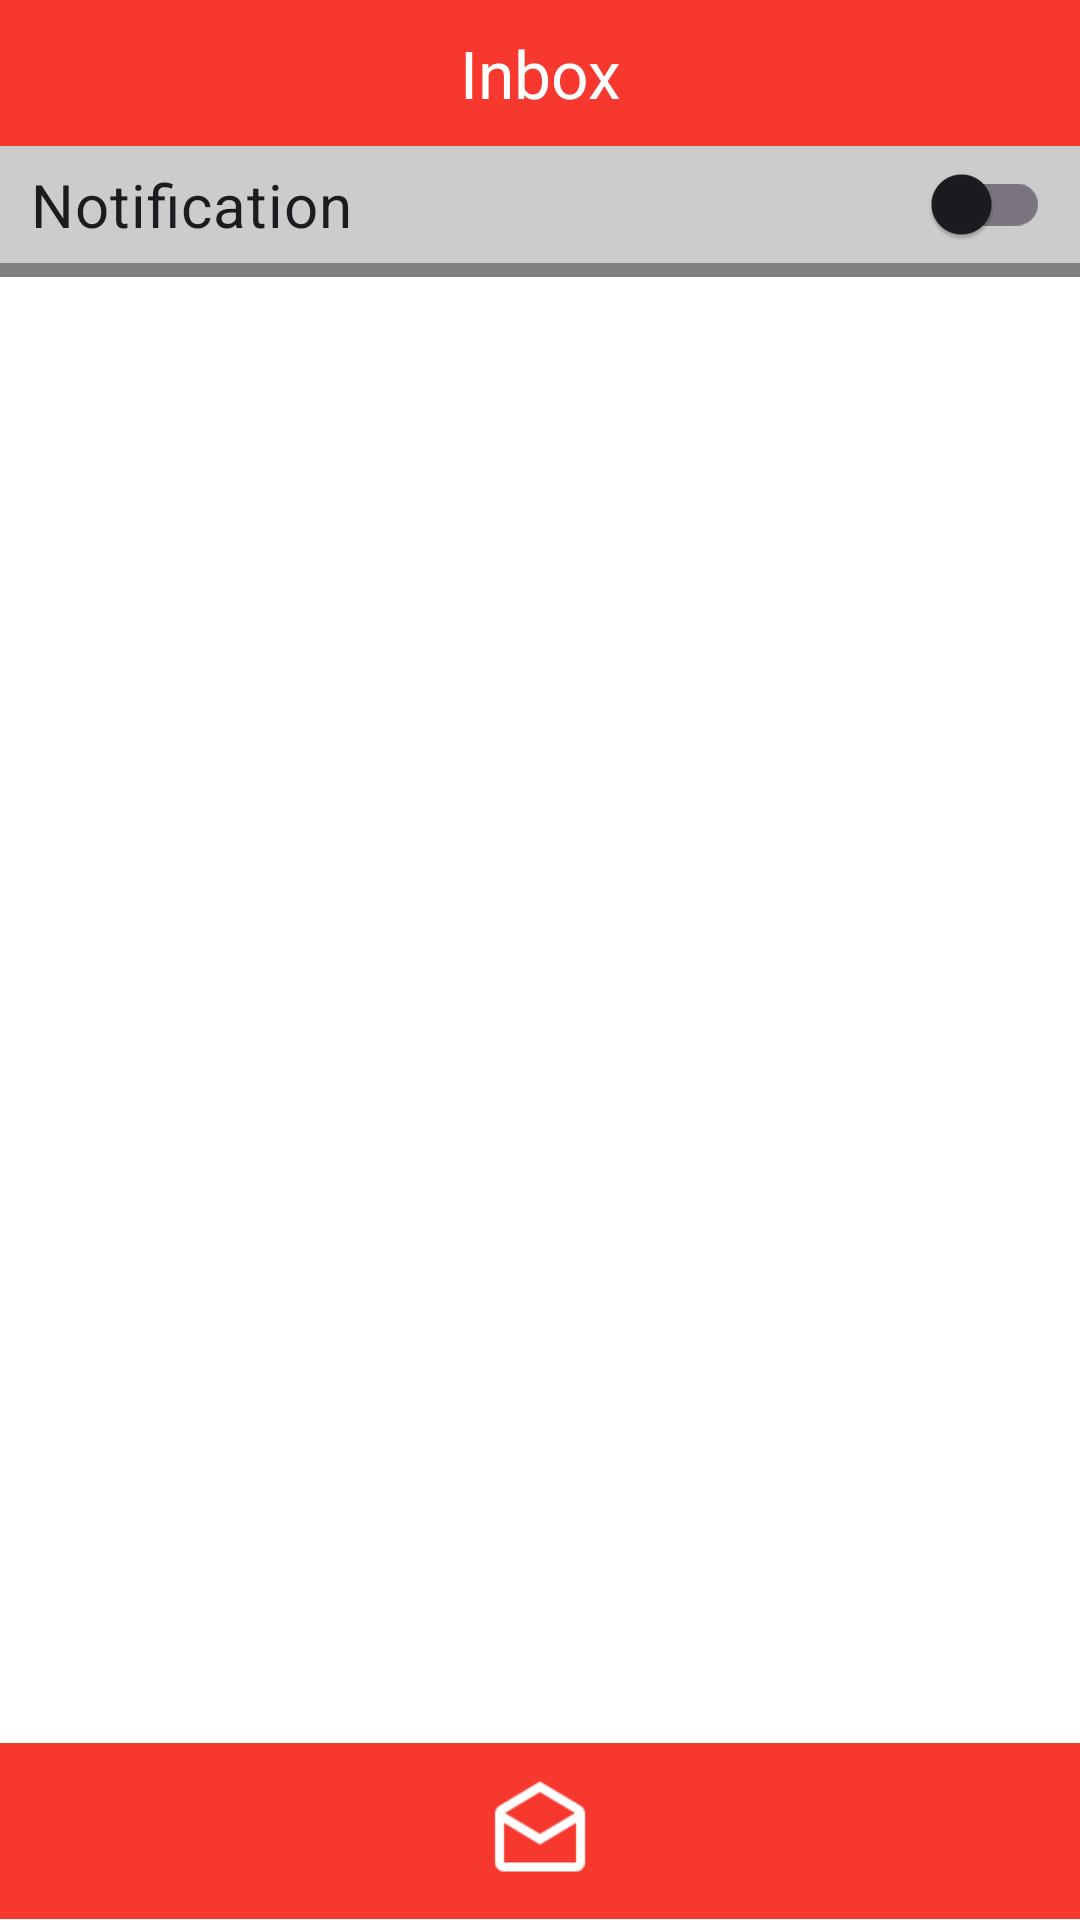

Android layout source for this screen:
<!-- AndroidManifest.xml: application theme Theme.OceansBounty -->
<!-- res/layout/inbox_page.xml -->
<?xml version="1.0" encoding="utf-8"?>
<LinearLayout
    xmlns:android="http://schemas.android.com/apk/res/android"
    xmlns:app="http://schemas.android.com/apk/res-auto"
    android:orientation="vertical"
    android:layout_width="match_parent"
    android:layout_height="match_parent"
    android:background="@color/white">

    <TextView
        style="@style/RedBar"
        android:layout_width="match_parent"
        android:layout_height="0dp"
        android:layout_weight="0.1"
        android:text="Inbox"/>

    <androidx.appcompat.widget.SwitchCompat
        android:id="@+id/allow_notification"
        android:layout_width="match_parent"
        android:layout_height="0dp"
        android:layout_weight="0.08"
        android:paddingHorizontal="10dp"
        android:text="Notification"
        android:textSize="20sp"
        android:gravity="start|center"
        android:background="@color/light_grey"
        />

    <View
        android:layout_width="match_parent"
        android:layout_height="0dp"
        android:layout_weight="0.01"
        android:background="@color/grey"/>

    <androidx.constraintlayout.widget.ConstraintLayout
        android:layout_width="match_parent"
        android:layout_height="0dp"
        android:layout_weight="1">

        

    </androidx.constraintlayout.widget.ConstraintLayout>

    <LinearLayout
        style="@style/RedBar"
        android:orientation="horizontal"
        android:layout_height="0dp"
        android:layout_weight="0.12">

        <ImageButton
            android:id="@+id/menu_button"
            style="@style/BottomNavButton"
            android:contentDescription="menu_icon"
            app:srcCompat="@drawable/opened_book" />

        <ImageButton
            style="@style/BottomNavButton"
            android:contentDescription="mail_icon"
            app:srcCompat="@drawable/opened_mail" />

        <ImageButton
            android:id="@+id/profile_button"
            style="@style/BottomNavButton"
            android:contentDescription="profile_icon"
            app:srcCompat="@drawable/account" />
    </LinearLayout>

</LinearLayout>
<!-- resources referenced by this layout -->
<resources>
  <color name="grey">#FF808080</color>
  <color name="light_grey">#FFCCCCCC</color>
  <color name="white">#FFFFFFFF</color>
  <!-- drawable opened_mail (drawable) -->
  <vector xmlns:android="http://schemas.android.com/apk/res/android"
      android:width="24dp"
      android:height="24dp"
      android:viewportWidth="960"
      android:viewportHeight="960">
    <path
        android:pathData="m480,40 l362,216q18,11 28,30t10,40v434q0,33 -23.5,56.5T800,840L160,840q-33,0 -56.5,-23.5T80,760v-434q0,-21 10,-40t28,-30l362,-216ZM480,506 L792,320 480,134 168,320 480,506ZM480,600L160,408v352h640v-352L480,600ZM480,760h320,-640 320Z"
        android:fillColor="#FFFFFF"/>
  </vector>
  <style name="BottomNavButton">
          <item name="android:layout_width">0dp</item>
          <item name="android:layout_height">match_parent</item>
          <item name="android:layout_weight">1</item>
          <item name="android:layout_margin">15dp</item>
          <item name="android:background">@color/transparent</item>
          <item name="android:scaleX">1.5</item>
          <item name="android:scaleY">1.5</item>
      </style>
  <style name="RedBar">
          <item name="android:layout_width">match_parent</item>
          <item name="android:layout_height">0dp</item>
          <item name="android:background">@color/crab_red</item>
          <item name="android:textSize">22sp</item>
          <item name="android:textColor">@color/white</item>
          <item name="android:gravity">center</item>
      </style>
  <style name="Theme.OceansBounty" parent="Base.Theme.OceansBounty" />
  <color name="transparent">#00000000</color>
  <color name="crab_red">#FFF7382E</color>
  <style name="Base.Theme.OceansBounty" parent="Theme.Material3.DayNight.NoActionBar">
          
          
      </style>
</resources>
